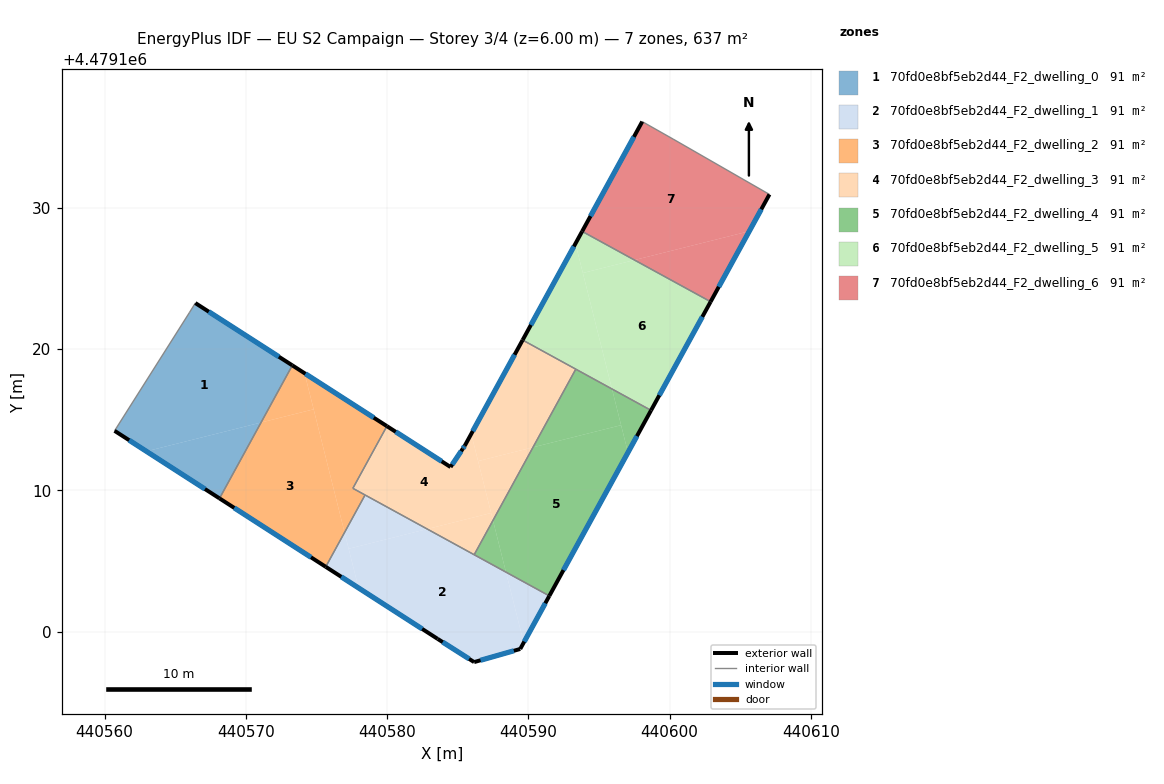
=== STOREY PLAN SPEC (per zone: floor XY polygon, exterior-wall plan segments, windows/doors) ===
zone 1: 70fd0e8bf5eb2d44_F2_dwelling_0  (91.0 m²)
  floor: (440571.07, 4479114.81) (440573.29, 4479118.85) (440566.42, 4479123.27) (440566.02, 4479122.62) (440560.70, 4479114.22) (440562.96, 4479112.77)
  floor: (440568.13, 4479109.44) (440571.07, 4479114.81) (440562.96, 4479112.77)
  exterior wall: (440566.42, 4479123.27) – (440573.29, 4479118.86)  [8.2 m]
    window: (440567.37, 4479122.65) – (440572.33, 4479119.47)  [12.8 m²]
  exterior wall: (440568.13, 4479109.44) – (440560.70, 4479114.22)  [8.8 m]
    window: (440567.10, 4479110.10) – (440561.73, 4479113.56)  [13.8 m²]
  interior walls: 3
zone 2: 70fd0e8bf5eb2d44_F2_dwelling_1  (91.0 m²)
  floor: (440589.42, 4479098.77) (440589.67, 4479099.22) (440588.41, 4479104.21) (440582.84, 4479107.27) (440577.28, 4479105.87) (440577.97, 4479103.10) (440583.58, 4479099.49) (440586.16, 4479097.84)
  floor: (440577.97, 4479103.10) (440576.99, 4479107.03) (440575.65, 4479104.59)
  floor: (440589.67, 4479099.22) (440591.48, 4479102.53) (440588.41, 4479104.21)
  floor: (440582.84, 4479107.27) (440578.44, 4479109.68) (440576.99, 4479107.03) (440577.28, 4479105.87)
  exterior wall: (440589.42, 4479098.77) – (440586.16, 4479097.84)  [3.4 m]
    window: (440588.97, 4479098.65) – (440586.61, 4479097.97)  [5.3 m²]
  exterior wall: (440586.16, 4479097.84) – (440583.58, 4479099.49)  [3.1 m]
    window: (440585.80, 4479098.07) – (440583.94, 4479099.26)  [4.8 m²]
  exterior wall: (440583.58, 4479099.49) – (440575.65, 4479104.59)  [9.4 m]
    window: (440582.48, 4479100.20) – (440576.75, 4479103.88)  [14.8 m²]
  exterior wall: (440591.48, 4479102.53) – (440589.42, 4479098.77)  [4.3 m]
    window: (440591.20, 4479102.01) – (440589.71, 4479099.30)  [6.7 m²]
  interior walls: 3
zone 3: 70fd0e8bf5eb2d44_F2_dwelling_2  (91.0 m²)
  floor: (440575.65, 4479104.59) (440576.99, 4479107.03) (440574.80, 4479115.74) (440571.07, 4479114.81) (440568.13, 4479109.44)
  floor: (440574.80, 4479115.74) (440574.16, 4479118.30) (440573.29, 4479118.85) (440571.07, 4479114.81)
  floor: (440576.99, 4479107.03) (440578.44, 4479109.68) (440577.57, 4479110.15) (440579.98, 4479114.55) (440574.16, 4479118.30)
  exterior wall: (440575.65, 4479104.59) – (440568.13, 4479109.44)  [8.9 m]
    window: (440574.61, 4479105.26) – (440569.17, 4479108.76)  [14.0 m²]
  exterior wall: (440573.29, 4479118.86) – (440579.98, 4479114.55)  [8.0 m]
    window: (440574.22, 4479118.26) – (440579.05, 4479115.15)  [12.5 m²]
  interior walls: 4
zone 4: 70fd0e8bf5eb2d44_F2_dwelling_3  (91.0 m²)
  floor: (440590.33, 4479113.05) (440593.36, 4479118.59) (440589.59, 4479120.65) (440585.96, 4479114.00) (440586.44, 4479112.08)
  floor: (440587.36, 4479108.40) (440585.96, 4479114.00) (440585.49, 4479113.16) (440585.36, 4479112.96) (440584.49, 4479111.66) (440579.98, 4479114.55) (440577.57, 4479110.15) (440582.84, 4479107.27)
  floor: (440587.49, 4479107.88) (440590.33, 4479113.05) (440586.44, 4479112.08)
  floor: (440586.16, 4479105.45) (440587.49, 4479107.88) (440587.36, 4479108.40) (440582.84, 4479107.27)
  exterior wall: (440579.98, 4479114.55) – (440584.49, 4479111.66)  [5.4 m]
    window: (440580.61, 4479114.15) – (440583.86, 4479112.06)  [8.4 m²]
  exterior wall: (440584.49, 4479111.66) – (440585.36, 4479112.96)  [1.6 m]
    window: (440584.61, 4479111.84) – (440585.24, 4479112.78)  [2.5 m²]
  exterior wall: (440585.36, 4479112.96) – (440585.49, 4479113.16)  [0.2 m]
    window: (440585.38, 4479112.99) – (440585.48, 4479113.13)  [0.4 m²]
  exterior wall: (440585.49, 4479113.16) – (440589.59, 4479120.65)  [8.5 m]
    window: (440586.06, 4479114.20) – (440589.02, 4479119.61)  [13.4 m²]
  interior walls: 5
zone 5: 70fd0e8bf5eb2d44_F2_dwelling_4  (91.0 m²)
  floor: (440591.48, 4479102.53) (440597.05, 4479112.69) (440596.57, 4479114.62) (440590.33, 4479113.05) (440587.49, 4479107.88) (440588.41, 4479104.21)
  floor: (440596.57, 4479114.62) (440595.92, 4479117.18) (440593.36, 4479118.59) (440590.33, 4479113.05)
  floor: (440588.41, 4479104.21) (440587.49, 4479107.88) (440586.16, 4479105.45)
  floor: (440597.05, 4479112.69) (440598.69, 4479115.67) (440595.92, 4479117.18)
  exterior wall: (440598.69, 4479115.67) – (440591.48, 4479102.53)  [15.0 m]
    window: (440597.69, 4479113.85) – (440592.48, 4479104.36)  [23.5 m²]
  interior walls: 3
zone 6: 70fd0e8bf5eb2d44_F2_dwelling_5  (91.0 m²)
  floor: (440598.69, 4479115.67) (440602.90, 4479123.36) (440597.52, 4479126.31) (440593.86, 4479125.39) (440595.92, 4479117.18)
  floor: (440597.52, 4479126.31) (440593.81, 4479128.34) (440593.34, 4479127.48) (440593.86, 4479125.39)
  floor: (440595.92, 4479117.18) (440593.34, 4479127.48) (440589.59, 4479120.65)
  exterior wall: (440589.59, 4479120.65) – (440593.81, 4479128.34)  [8.8 m]
    window: (440590.18, 4479121.72) – (440593.22, 4479127.28)  [13.7 m²]
  exterior wall: (440602.91, 4479123.36) – (440598.69, 4479115.67)  [8.8 m]
    window: (440602.32, 4479122.29) – (440599.27, 4479116.74)  [13.7 m²]
  interior walls: 3
zone 7: 70fd0e8bf5eb2d44_F2_dwelling_6  (91.0 m²)
  floor: (440605.64, 4479128.36) (440607.07, 4479130.96) (440600.25, 4479134.88) (440598.06, 4479136.12) (440593.81, 4479128.34) (440597.52, 4479126.31)
  floor: (440602.90, 4479123.36) (440605.64, 4479128.36) (440597.52, 4479126.31)
  exterior wall: (440607.07, 4479130.96) – (440602.91, 4479123.36)  [8.7 m]
    window: (440606.49, 4479129.90) – (440603.48, 4479124.42)  [13.6 m²]
  exterior wall: (440593.81, 4479128.34) – (440598.06, 4479136.12)  [8.9 m]
    window: (440594.40, 4479129.42) – (440597.47, 4479135.04)  [13.9 m²]
  interior walls: 3

=== DERIVED (storey summary) ===
Building: EU S2 Campaign
Storey: 3 of 4  (floor level z = 6.00 m)
Storey gross floor area: 636.7 m²
Zones on this storey: 7
  - 70fd0e8bf5eb2d44_F2_dwelling_0: floor 91.0 m²; exterior wall 17.0 m (51.0 m²); 2 window(s) 26.6 m²; WWR 52.2%
  - 70fd0e8bf5eb2d44_F2_dwelling_1: floor 91.0 m²; exterior wall 20.2 m (60.5 m²); 4 window(s) 31.6 m²; WWR 52.2%
  - 70fd0e8bf5eb2d44_F2_dwelling_2: floor 91.0 m²; exterior wall 16.9 m (50.7 m²); 2 window(s) 26.5 m²; WWR 52.2%
  - 70fd0e8bf5eb2d44_F2_dwelling_3: floor 91.0 m²; exterior wall 15.7 m (47.1 m²); 4 window(s) 24.6 m²; WWR 52.2%
  - 70fd0e8bf5eb2d44_F2_dwelling_4: floor 91.0 m²; exterior wall 15.0 m (44.9 m²); 1 window(s) 23.5 m²; WWR 52.2%
  - 70fd0e8bf5eb2d44_F2_dwelling_5: floor 91.0 m²; exterior wall 17.5 m (52.6 m²); 2 window(s) 27.5 m²; WWR 52.2%
  - 70fd0e8bf5eb2d44_F2_dwelling_6: floor 91.0 m²; exterior wall 17.5 m (52.6 m²); 2 window(s) 27.4 m²; WWR 52.2%
Zone adjacency (shared interzone walls):
  - 70fd0e8bf5eb2d44_F2_dwelling_0 ↔ 70fd0e8bf5eb2d44_F2_dwelling_2
  - 70fd0e8bf5eb2d44_F2_dwelling_1 ↔ 70fd0e8bf5eb2d44_F2_dwelling_2
  - 70fd0e8bf5eb2d44_F2_dwelling_1 ↔ 70fd0e8bf5eb2d44_F2_dwelling_3
  - 70fd0e8bf5eb2d44_F2_dwelling_1 ↔ 70fd0e8bf5eb2d44_F2_dwelling_4
  - 70fd0e8bf5eb2d44_F2_dwelling_2 ↔ 70fd0e8bf5eb2d44_F2_dwelling_3
  - 70fd0e8bf5eb2d44_F2_dwelling_3 ↔ 70fd0e8bf5eb2d44_F2_dwelling_4
  - 70fd0e8bf5eb2d44_F2_dwelling_3 ↔ 70fd0e8bf5eb2d44_F2_dwelling_5
  - 70fd0e8bf5eb2d44_F2_dwelling_4 ↔ 70fd0e8bf5eb2d44_F2_dwelling_5
  - 70fd0e8bf5eb2d44_F2_dwelling_5 ↔ 70fd0e8bf5eb2d44_F2_dwelling_6